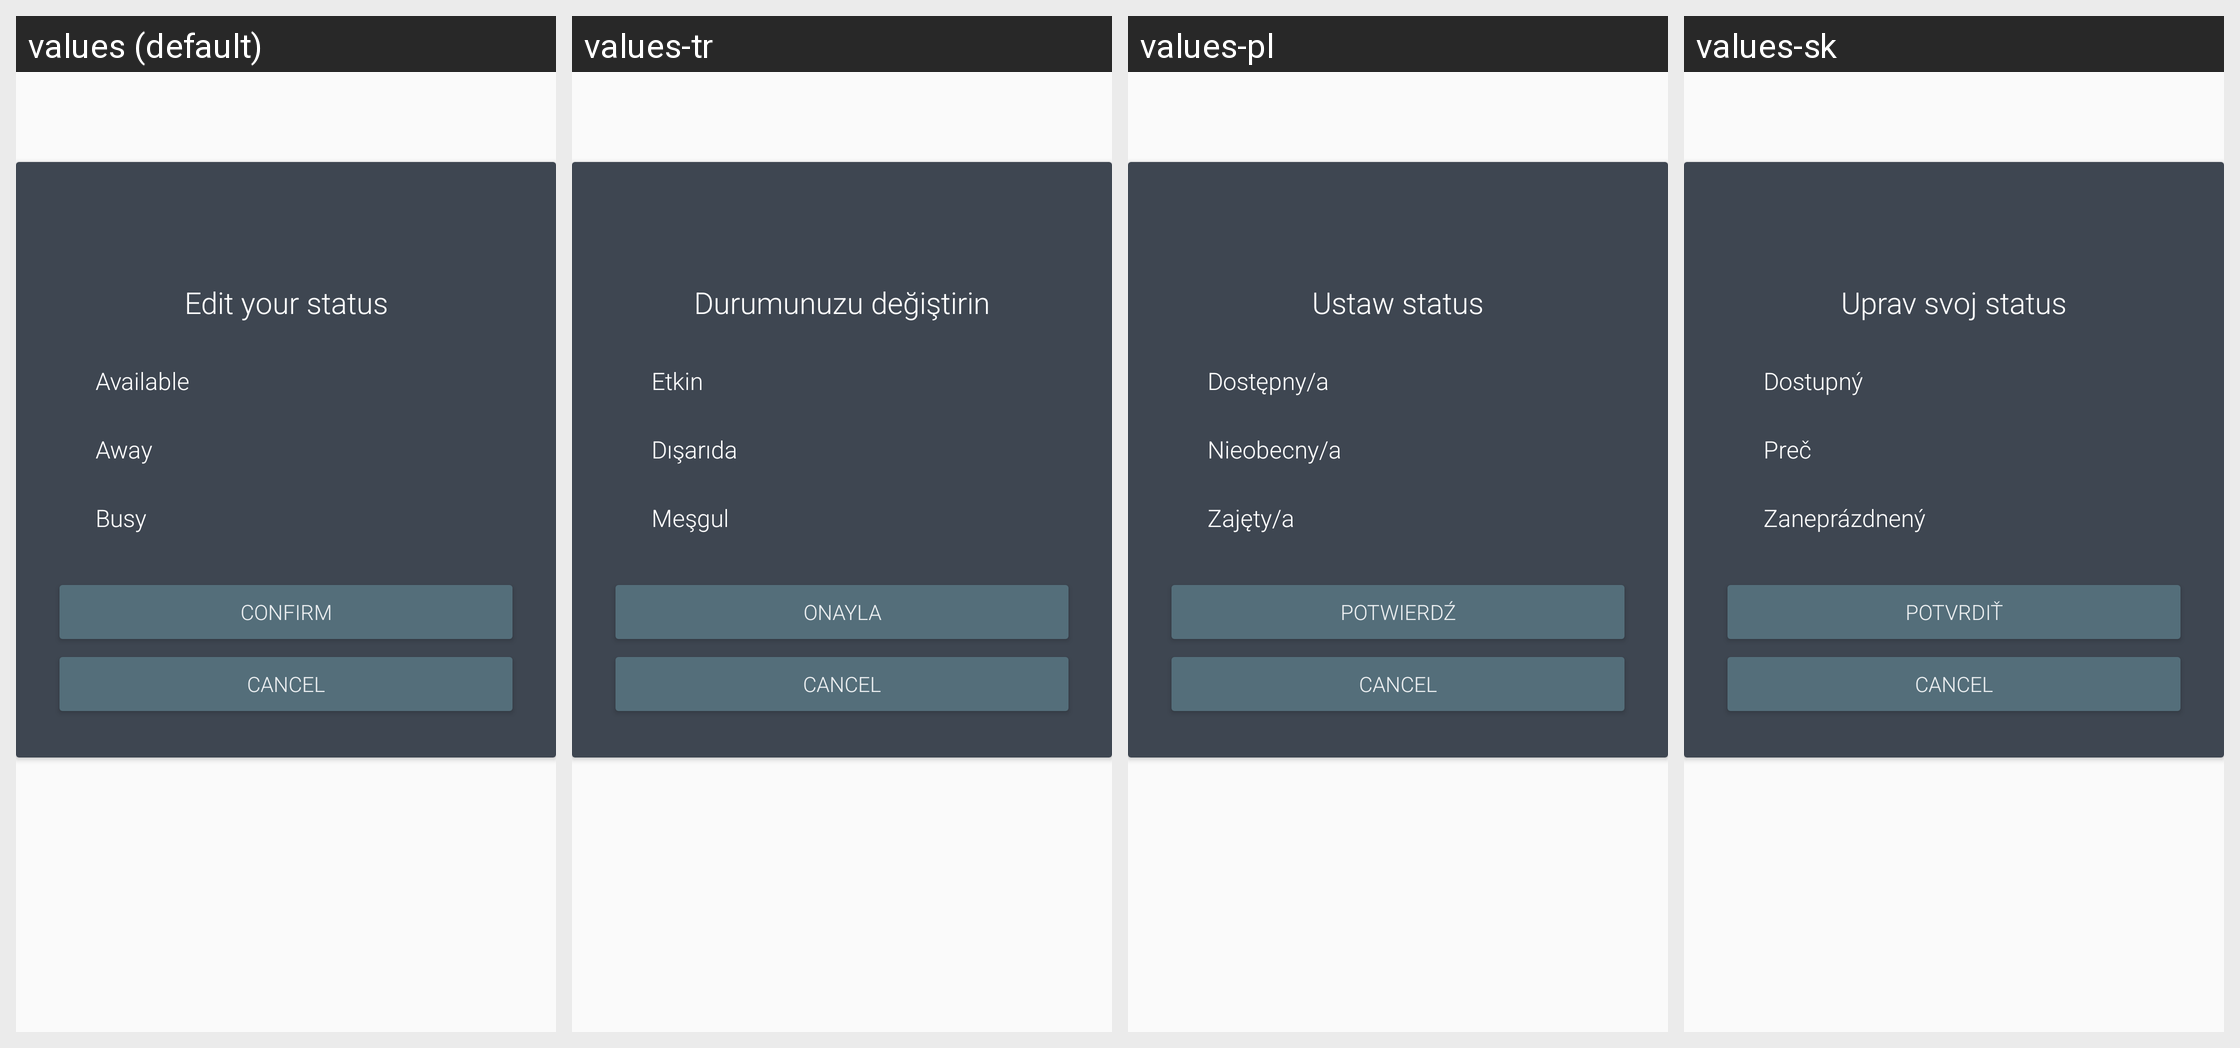

For this localized Android screen grid, give each drawn string resource with its value in every locale shown.
Android screen res/layout/dialog_status.xml rendered under 4 locales, left to right: values (default), values-tr, values-pl, values-sk. Device: Nexus 5 (rendered at 1080×1920; each locale shown at half size, 540×960, under a caption strip naming it); theme AppTheme.
Other locales in the repository, not shown: values-ar, values-bg, values-bs, values-cs, values-de, values-el, values-es, values-et, values-eu, values-fa, values-fi, values-fr, values-hi, values-hr, values-hu, values-hy, values-in, values-is, values-it, values-iw, values-kmr, values-ko, values-lt, values-nb-rNO, values-nl, values-ny, values-pt, values-pt-rBR, values-ro, values-ru, values-sr, values-sv, values-uk, values-ur, values-uz, values-zh-rCN, values-zh-rTW.
Strings drawn on this screen, with the default value and each locale's value (text and hints the layout hard-codes, and strings that could not be matched under every locale, appear in the picture but are not listed):

status_dialog_edit_user_status
  values: Edit your status
  values-tr: Durumunuzu değiştirin
  values-pl: Ustaw status
  values-sk: Uprav svoj status

status_available
  values: Available
  values-tr: Etkin
  values-pl: Dostępny/a
  values-sk: Dostupný

status_away
  values: Away
  values-tr: Dışarıda
  values-pl: Nieobecny/a
  values-sk: Preč

status_busy
  values: Busy
  values-tr: Meşgul
  values-pl: Zajęty/a
  values-sk: Zaneprázdnený

confirm
  values: Confirm
  values-tr: Onayla
  values-pl: Potwierdź
  values-sk: Potvrdiť
